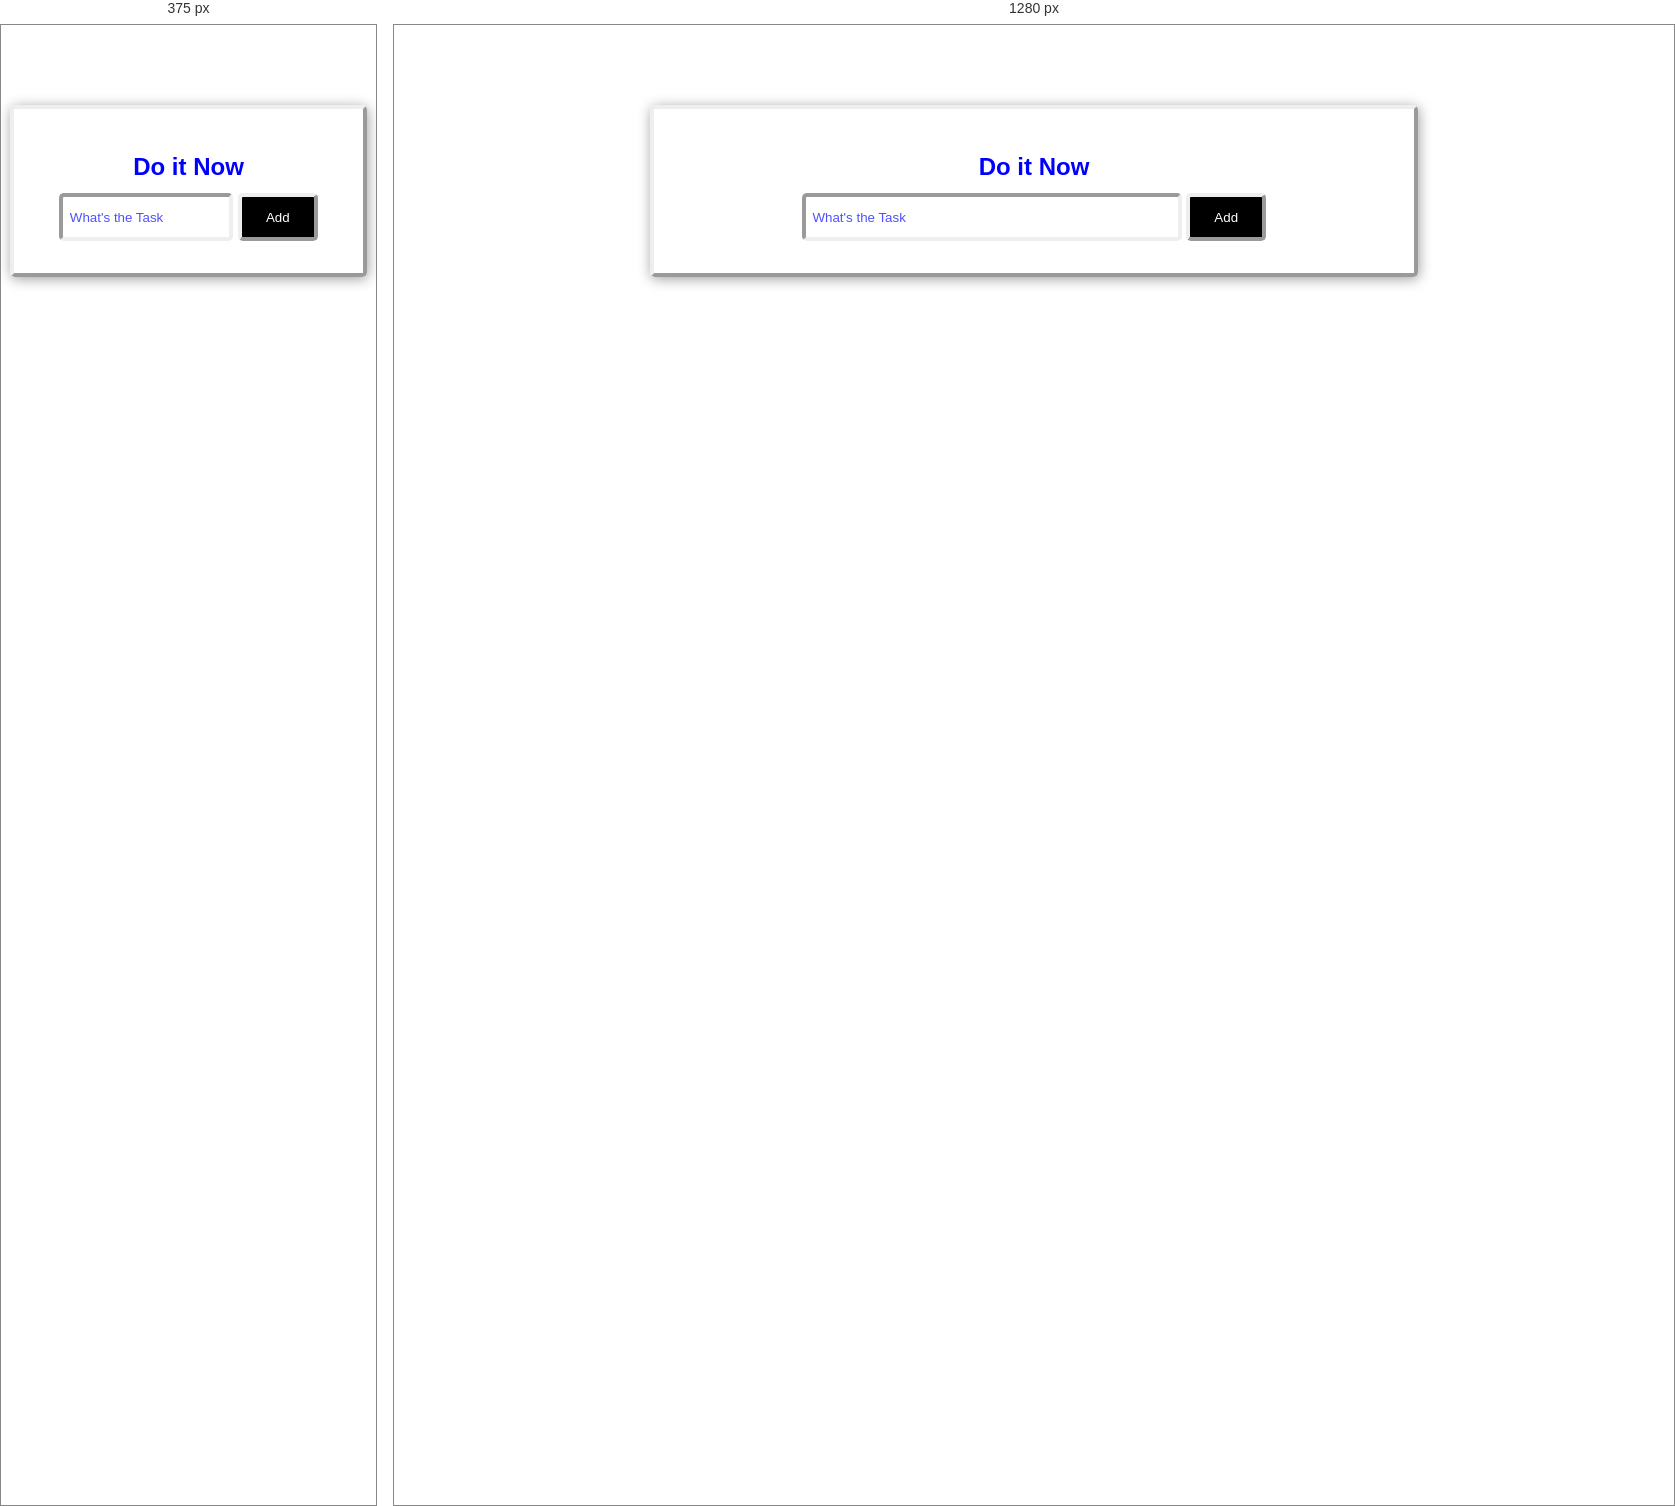
Rendered at 375 px and 1280 px, left to right.

<!-- file: index.html -->
<!DOCTYPE html>
<html lang="en">
  <head>
    <meta charset="UTF-8" />
    <meta name="viewport" content="width=device-width, initial-scale=1.0" />
    <title>Planned activities App | by T3chEFTY</title>
    <link rel="stylesheet" href="assets/css/style.css" />
    <link
      rel="stylesheet"
      href="node_modules/sweetalert2/dist/sweetalert2.css"
    />
    <script src="https://cdn.jsdelivr.net/npm/sweetalert2@11"></script>
  </head>
  <body>
    <div class="wrapper">
      <h2>Do it Now</h2>
      <form action="" id="form">
        <input type="text" placeholder="What's the Task" class="user-input" />
        <input type="submit" value="Add" />
      </form>

      <!-- this the todo Element Created from Js (Starts) -->
      <!-- ************************************************************** -->

      <!-- <div class="todo-wrapper">
            <input type="checkbox" class="check-box">
            <input type="text" id="user-inputed-todo" >
            <button class="btn black" class="edit-btn">edit</button>
            <button class="btn red"  class="del-btn">Delete</button>
        </div> -->

      <!-- ******************************************************** -->
      <!-- this the todo Element Created from Js (Ends) -->
    </div>

    <!-- <script src="https://cdn.jsdelivr.net/npm/sweetalert2@11"></scrfffipt> -->
    <script src="node_modules/sweetalert2/dist/sweetalert2.js"></script>
    <script src="assets/js/main.js"></script>
  </body>
</html>


/* @media block from style.css */
@media screen and (max-width: 729px) {
  .wrapper {
    /* display: none; */
    width: 95%;
  }
  .todo-wrapper {
    padding: 1em;
    height: 3rem;
  }
  /* form {
    width: 100%;
    transform: scale();
    margin: 0 0 2em 0;
  } */

  /* .user-input{
    width: 100%;
  } */

  .user-inputed-todo {
    width: 60%;
    height: 3rem;
  }

  .del-btn,
  .edit-btn {
    /* width: 60px;
    height: 2rem; */
    width: 3em;
    height: fit-content;
    font-size: small;
  }
}